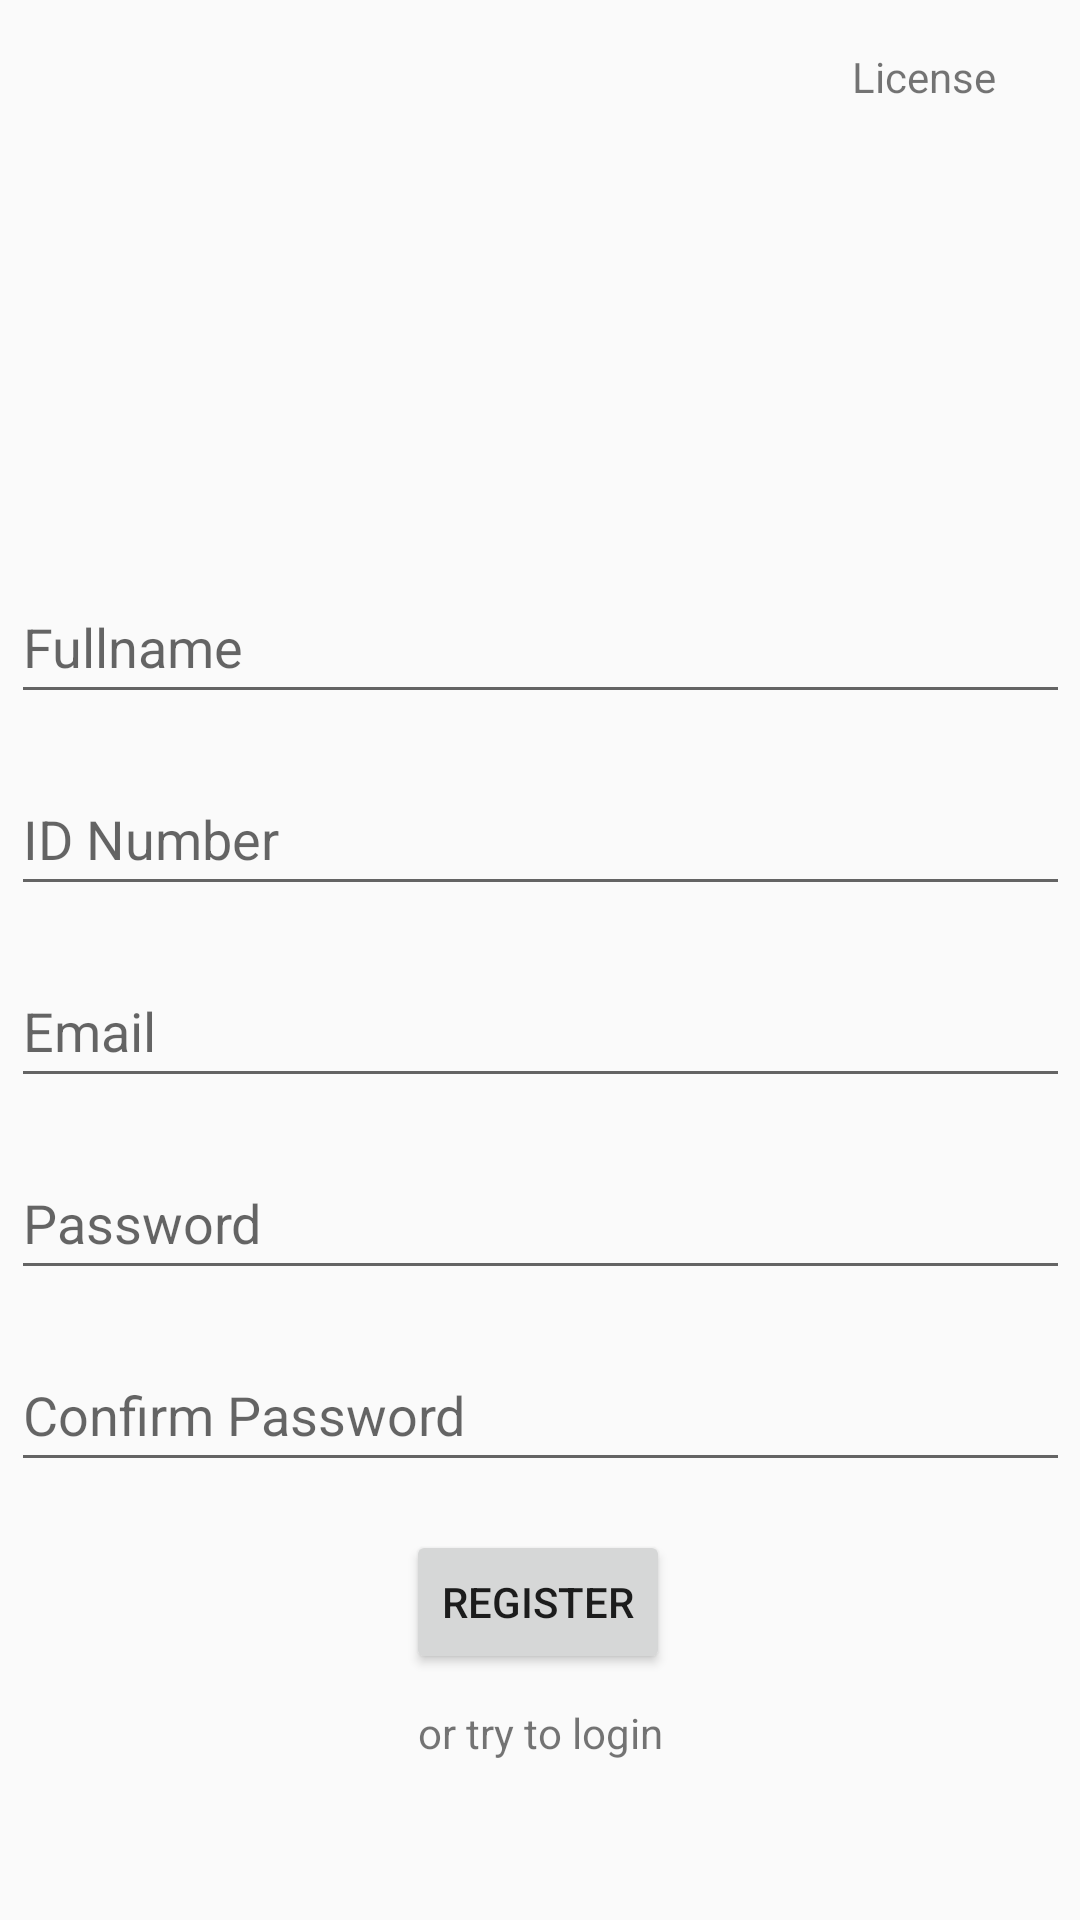

Write the Android layout XML for this screen, with the resource values it uses.
<!-- AndroidManifest.xml: application theme Theme.AppCompat.Light.NoActionBar -->
<!-- res/layout/activity_signup.xml -->
<?xml version="1.0" encoding="utf-8"?>
<androidx.constraintlayout.widget.ConstraintLayout xmlns:android="http://schemas.android.com/apk/res/android"
    xmlns:app="http://schemas.android.com/apk/res-auto"
    xmlns:tools="http://schemas.android.com/tools"
    android:layout_width="match_parent"
    android:layout_height="match_parent"
    tools:context=".signup">

    <TextView
        android:id="@+id/textView2"
        android:layout_width="wrap_content"
        android:layout_height="wrap_content"
        android:layout_marginTop="16dp"
        android:layout_marginEnd="28dp"
        android:text="License"
        app:layout_constraintEnd_toEndOf="parent"
        app:layout_constraintTop_toTopOf="parent" />

    <ImageView
        android:id="@+id/imageView"
        android:layout_width="92dp"
        android:layout_height="89dp"
        android:layout_marginTop="50dp"
        app:layout_constraintEnd_toEndOf="parent"
        app:layout_constraintStart_toStartOf="parent"
        app:layout_constraintTop_toBottomOf="@+id/textView2"
        app:srcCompat="@drawable/menthol" />

    <EditText
        android:id="@+id/editTextTextPersonName"
        android:layout_width="353dp"
        android:layout_height="48dp"
        android:layout_marginTop="16dp"
        android:ems="10"
        android:hint="Fullname"
        android:inputType="textShortMessage"
        app:layout_constraintEnd_toEndOf="parent"
        app:layout_constraintStart_toStartOf="parent"
        app:layout_constraintTop_toBottomOf="@+id/imageView" />

    <EditText
        android:id="@+id/editTextTextPersonName2"
        android:layout_width="353dp"
        android:layout_height="48dp"
        android:layout_marginTop="16dp"
        android:ems="10"
        android:hint="ID Number"
        android:inputType="textShortMessage|number"
        app:layout_constraintEnd_toEndOf="parent"
        app:layout_constraintStart_toStartOf="parent"
        app:layout_constraintTop_toBottomOf="@+id/editTextTextPersonName" />

    <EditText
        android:id="@+id/editTextTextPersonName3"
        android:layout_width="353dp"
        android:layout_height="48dp"
        android:layout_marginTop="16dp"
        android:ems="10"
        android:hint="Email"
        android:inputType="textPersonName"
        app:layout_constraintEnd_toEndOf="parent"
        app:layout_constraintStart_toStartOf="parent"
        app:layout_constraintTop_toBottomOf="@+id/editTextTextPersonName2" />

    <EditText
        android:id="@+id/editTextTextPersonName4"
        android:layout_width="353dp"
        android:layout_height="48dp"
        android:layout_marginTop="16dp"
        android:ems="10"
        android:hint="Password"
        android:inputType="textPassword"
        app:layout_constraintEnd_toEndOf="parent"
        app:layout_constraintStart_toStartOf="parent"
        app:layout_constraintTop_toBottomOf="@+id/editTextTextPersonName3" />

    <EditText
        android:id="@+id/editTextTextPersonName5"
        android:layout_width="353dp"
        android:layout_height="48dp"
        android:layout_marginTop="16dp"
        android:ems="10"
        android:hint="Confirm Password"
        android:inputType="textPassword"
        app:layout_constraintEnd_toEndOf="parent"
        app:layout_constraintStart_toStartOf="parent"
        app:layout_constraintTop_toBottomOf="@+id/editTextTextPersonName4" />

    <Button
        android:id="@+id/button"
        android:layout_width="wrap_content"
        android:layout_height="wrap_content"
        android:layout_marginTop="16dp"
        android:text="Register"
        app:layout_constraintEnd_toEndOf="parent"
        app:layout_constraintHorizontal_bias="0.498"
        app:layout_constraintStart_toStartOf="parent"
        app:layout_constraintTop_toBottomOf="@+id/editTextTextPersonName5" />

    <TextView
        android:id="@+id/textView"
        android:layout_width="wrap_content"
        android:layout_height="wrap_content"
        android:layout_marginTop="10dp"
        android:text="or try to login"
        app:layout_constraintBottom_toBottomOf="parent"
        app:layout_constraintEnd_toEndOf="parent"
        app:layout_constraintStart_toStartOf="parent"
        app:layout_constraintTop_toBottomOf="@+id/button"
        app:layout_constraintVertical_bias="0.0" />

</androidx.constraintlayout.widget.ConstraintLayout>
<!-- resources referenced by this layout -->
<resources>

</resources>
